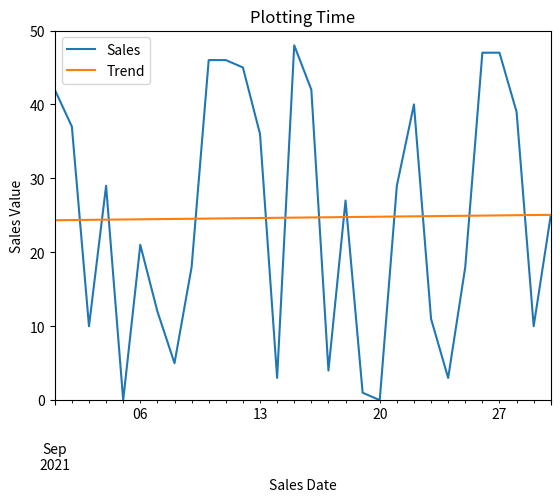

This figure's Python source:
import datetime as dt
import pandas as pd
import matplotlib.pyplot as plt
import numpy as np
start_date=dt.datetime(2021,9,1)
end_date=dt.datetime(2021,9,30)
daterange=pd.date_range(start_date,end_date)
sales=(np.random.rand(len(daterange))*50).astype(int)
print(sales)
df=pd.DataFrame(sales,index=daterange,columns=['sales'])
lr_coef=np.polyfit(range(0,len(df)),df['sales'],1)
print(lr_coef)
lr_fun=np.poly1d(lr_coef)
print(lr_fun)
trend=lr_fun(range(0,len(df)))
print(trend)
df['trend']=trend
print(df)
df.loc['2021-09-01':'2021-09-30'].plot()
plt.ylim(0,50)
plt.xlabel("Sales Date")
plt.ylabel("Sales Value")
plt.title("Plotting Time")
plt.legend(['Sales',"Trend"])
plt.show()